Photos from the image-classification dataset "BOT_EMPTY" in the GitHub repository andrewsimonds14/Highway-Simulation. Its 2 classes are: bot present, empty.

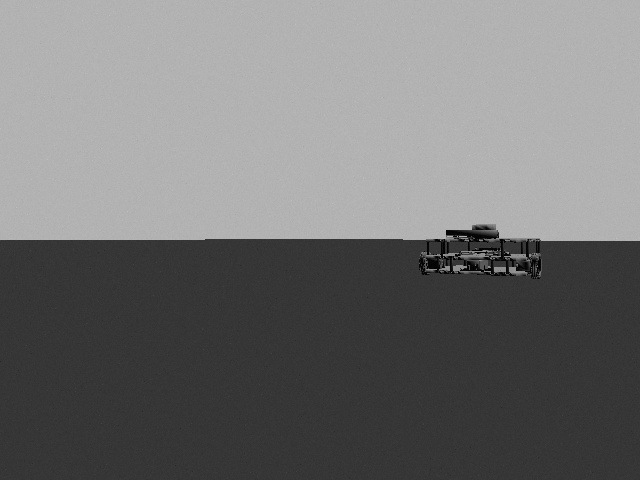
Label: bot present

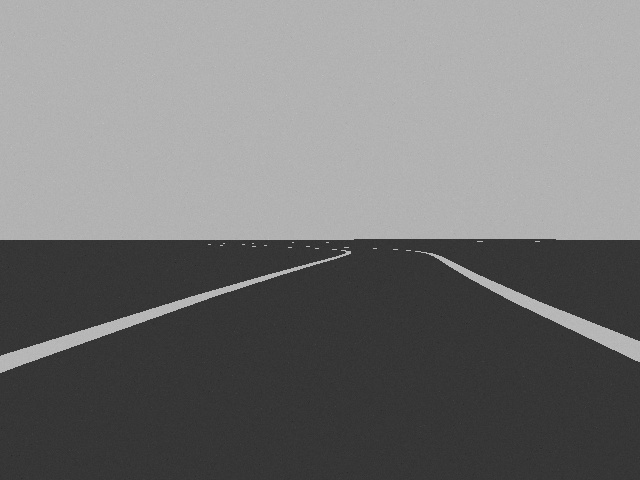
Label: empty

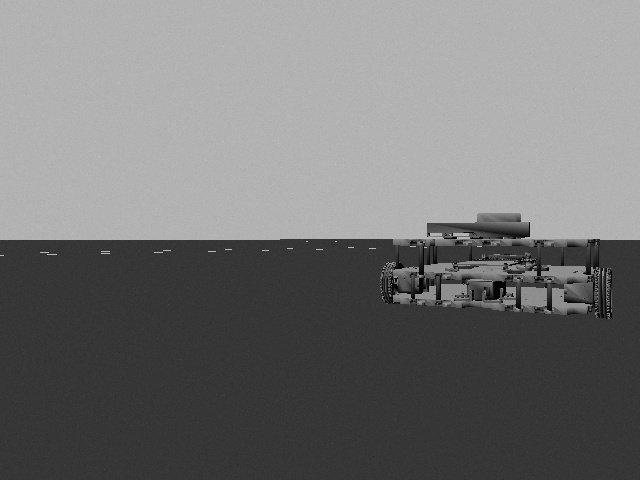
Label: bot present

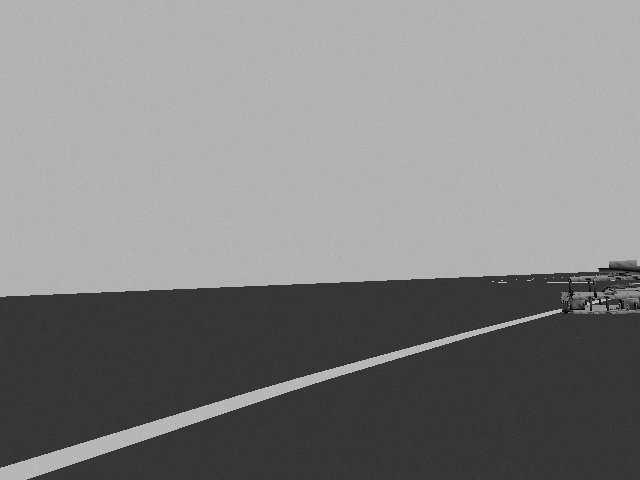
Label: bot present

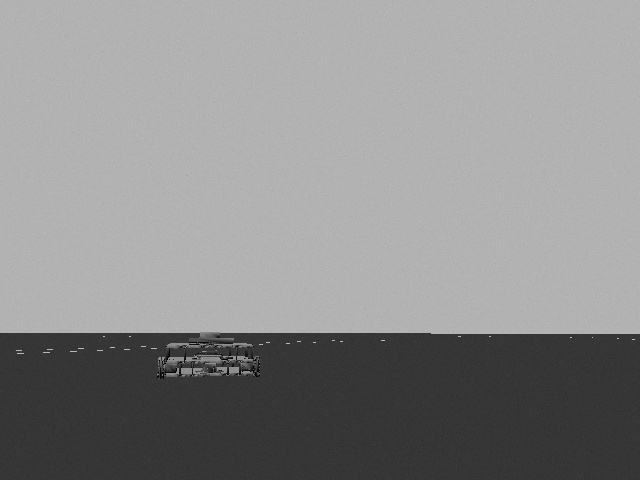
Label: bot present

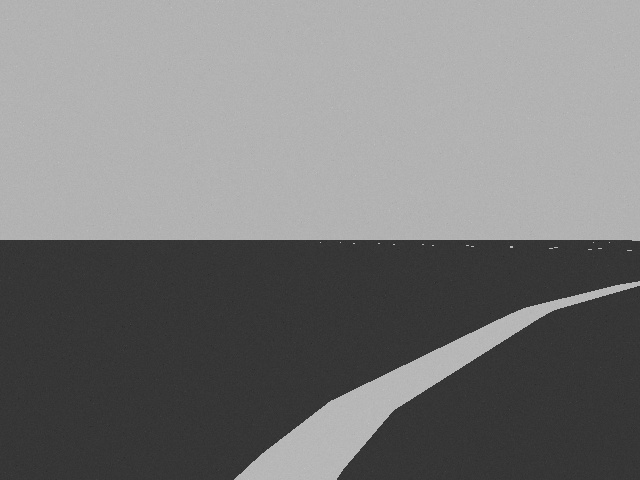
Label: empty
